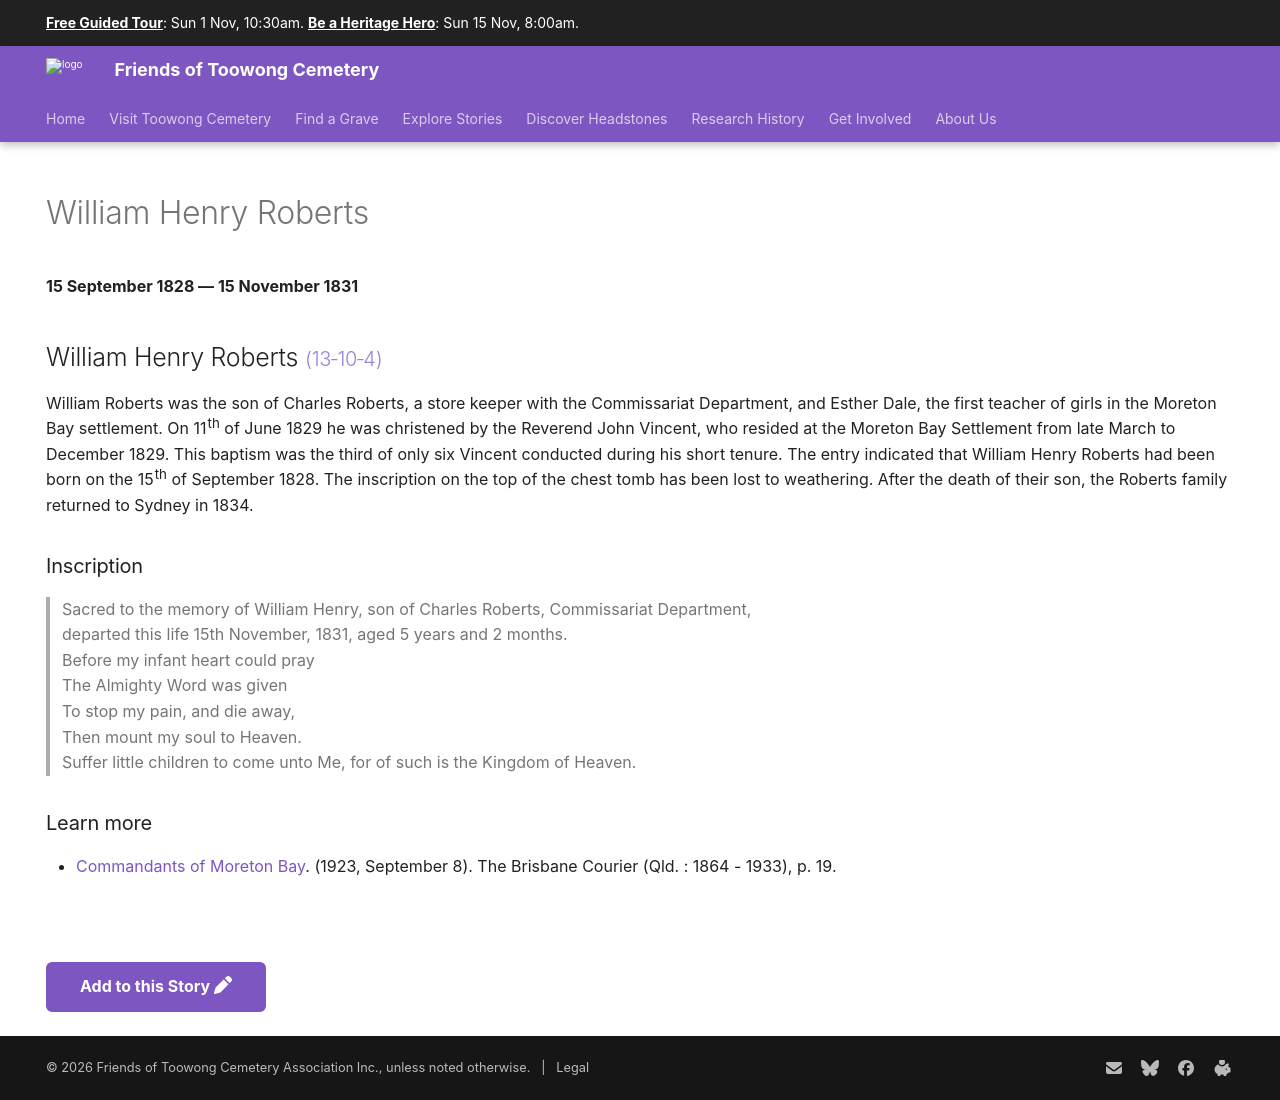

repository: 1871fotc/1871fotc.github.io · page: research/william-henry-roberts/index.html · generator: mkdocs

---
title: William Henry Roberts
hide:
  - toc
  - navigation 
---

# William Henry Roberts

**15 September 1828 — 15 November 1831**

--8<-- "snippets/william-henry-roberts.md"

### Inscription 

> Sacred to the memory of William Henry, son of Charles Roberts, Commissariat Department, <br>
> departed this life 15th November, 1831, aged 5 years and 2 months. <br>
> Before my infant heart could pray <br>
> The Almighty Word was given <br>
> To stop my pain, and die away, <br>
> Then mount my soul to Heaven. <br>
> Suffer little children to come unto Me, for of such is the Kingdom of Heaven. <br>


### Learn more

- [Commandants of Moreton Bay](http://nla.gov.au/nla.news-article20647428). (1923, September 8). The Brisbane Courier (Qld. : 1864 - 1933), p. 19.

--8<-- "snippets/add-to-this-story.md"
